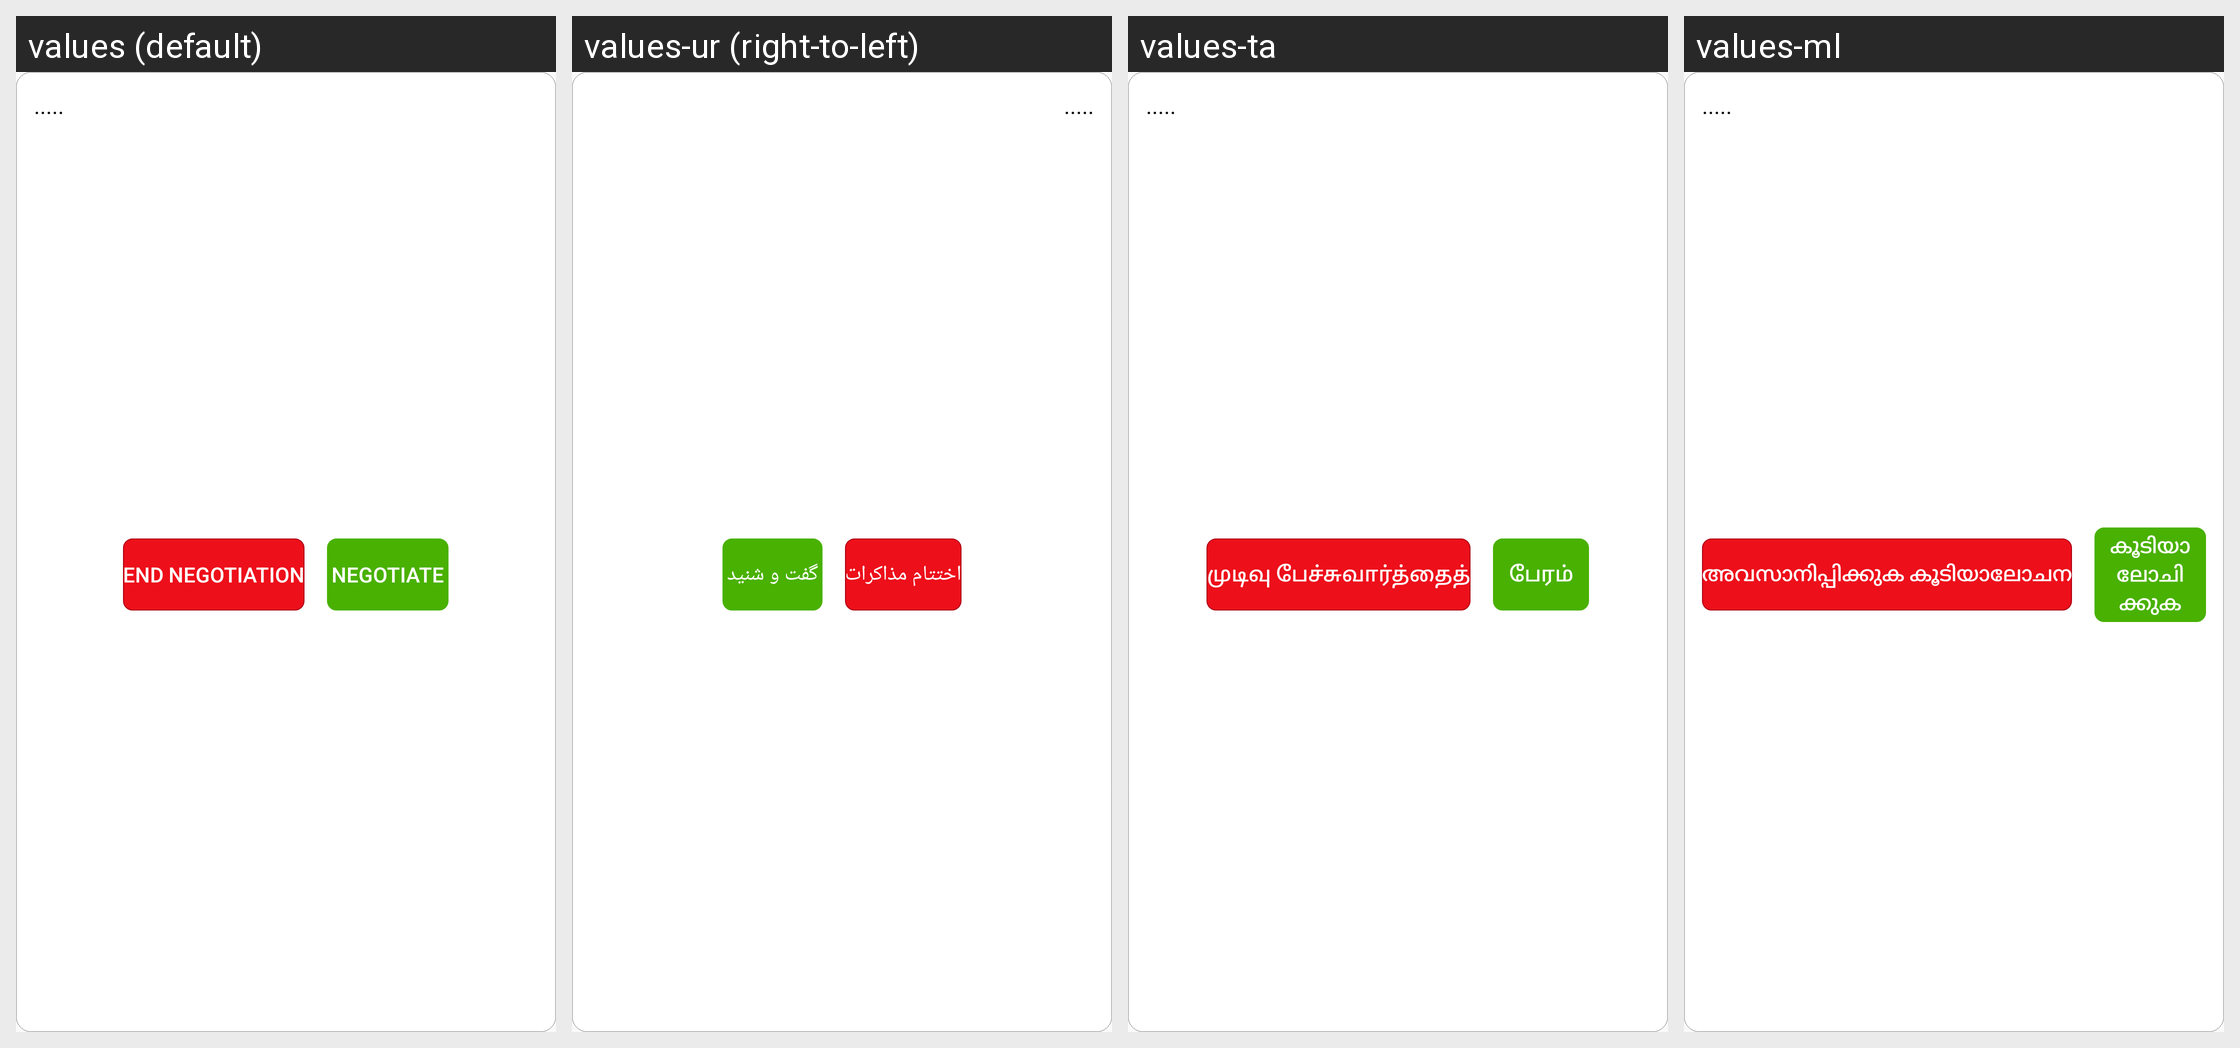

Strings drawn on this Android screen and how each of the app's shown locales translates them:
Android screen res/layout/singlerowusernotif.xml rendered under 4 locales, left to right: values (default), values-ur (right-to-left), values-ta, values-ml. Device: Nexus 5 (rendered at 1080×1920; each locale shown at half size, 540×960, under a caption strip naming it); theme AppTheme.
Other locales in the repository, not shown: values-bn, values-en, values-gu, values-hi, values-kn, values-mr, values-ne, values-pa, values-sd, values-te.
Strings drawn on this screen, with the default value and each locale's value (text and hints the layout hard-codes, and strings that could not be matched under every locale, appear in the picture but are not listed):

defaultloading
  values: .....
  values-ur: .....
  values-ta: .....
  values-ml: .....

singlerowusernotif_1
  values: End Negotiation
  values-ur: اختتام مذاکرات
  values-ta: முடிவு பேச்சுவார்த்தைத்
  values-ml: അവസാനിപ്പിക്കുക കൂടിയാലോചന

singlerowusernotif_2
  values: Negotiate
  values-ur: گفت و شنید
  values-ta: பேரம்
  values-ml: കൂടിയാലോചിക്കുക
